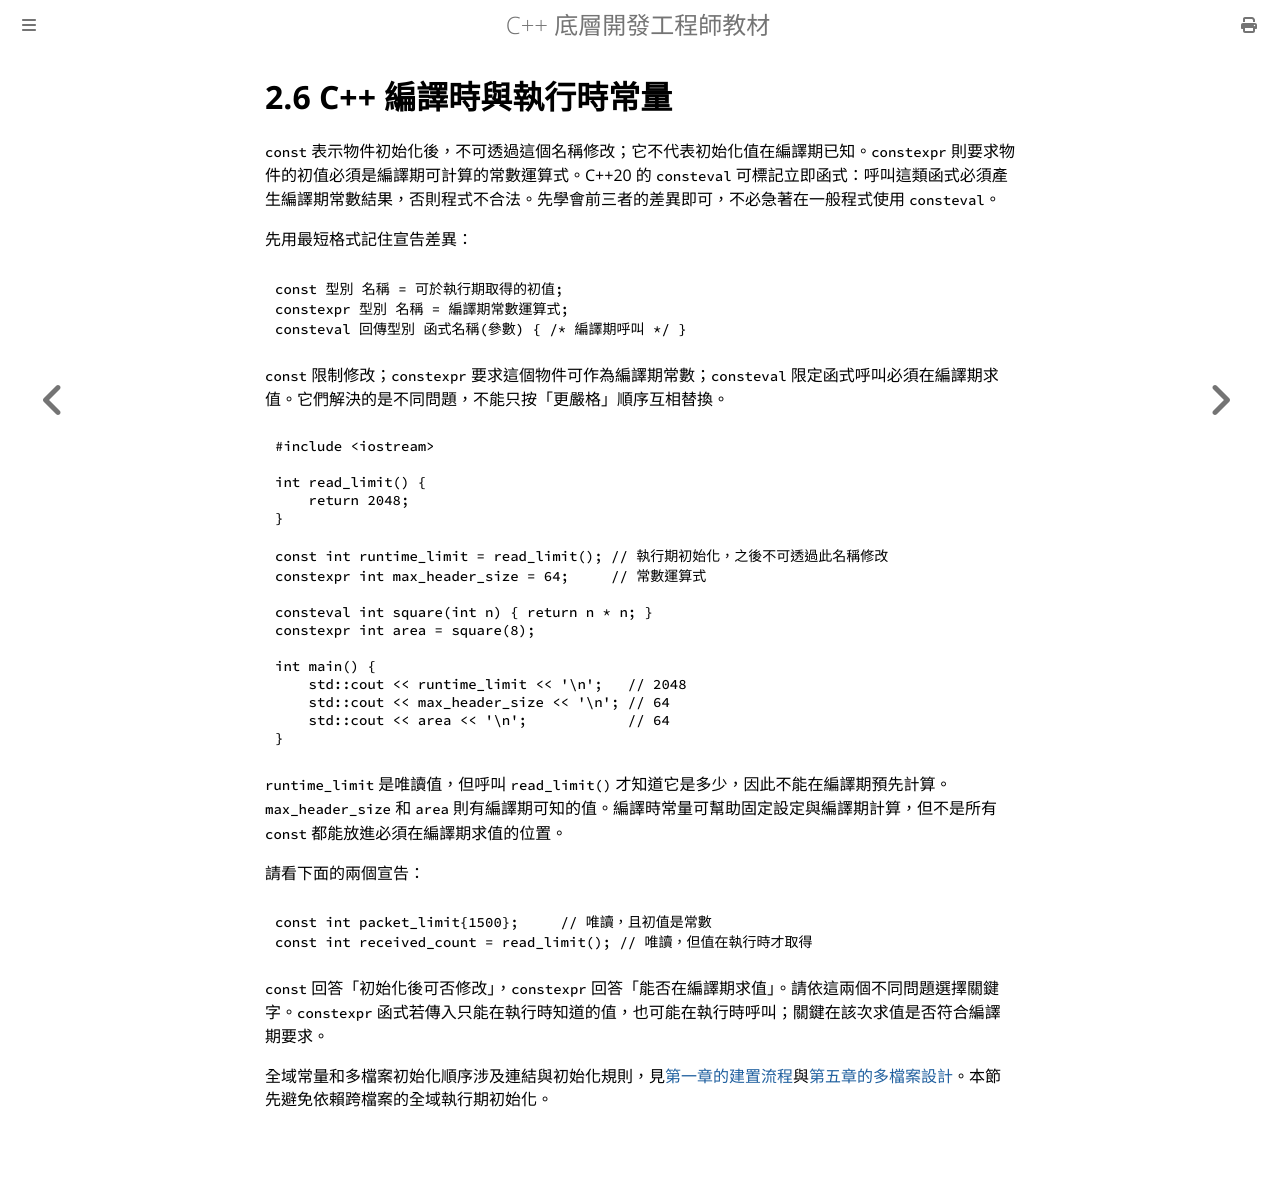

repository: haotingjet-cpu/learn-cpp · page: chapter_2/section_6.html · generator: mdbook

# 2.6 C++ 編譯時與執行時常量

`const` 表示物件初始化後，不可透過這個名稱修改；它不代表初始化值在編譯期已知。`constexpr` 則要求物件的初值必須是編譯期可計算的常數運算式。C++20 的 `consteval` 可標記立即函式：呼叫這類函式必須產生編譯期常數結果，否則程式不合法。先學會前三者的差異即可，不必急著在一般程式使用 `consteval`。

先用最短格式記住宣告差異：

```cpp
const 型別 名稱 = 可於執行期取得的初值;
constexpr 型別 名稱 = 編譯期常數運算式;
consteval 回傳型別 函式名稱(參數) { /* 編譯期呼叫 */ }
```

`const` 限制修改；`constexpr` 要求這個物件可作為編譯期常數；`consteval` 限定函式呼叫必須在編譯期求值。它們解決的是不同問題，不能只按「更嚴格」順序互相替換。

```cpp
#include <iostream>

int read_limit() {
    return 2048;
}

const int runtime_limit = read_limit(); // 執行期初始化，之後不可透過此名稱修改
constexpr int max_header_size = 64;     // 常數運算式

consteval int square(int n) { return n * n; }
constexpr int area = square(8);

int main() {
    std::cout << runtime_limit << '\n';   // 2048
    std::cout << max_header_size << '\n'; // 64
    std::cout << area << '\n';            // 64
}
```

`runtime_limit` 是唯讀值，但呼叫 `read_limit()` 才知道它是多少，因此不能在編譯期預先計算。`max_header_size` 和 `area` 則有編譯期可知的值。編譯時常量可幫助固定設定與編譯期計算，但不是所有 `const` 都能放進必須在編譯期求值的位置。

請看下面的兩個宣告：

```cpp
const int packet_limit{1500};     // 唯讀，且初值是常數
const int received_count = read_limit(); // 唯讀，但值在執行時才取得
```

`const` 回答「初始化後可否修改」，`constexpr` 回答「能否在編譯期求值」。請依這兩個不同問題選擇關鍵字。`constexpr` 函式若傳入只能在執行時知道的值，也可能在執行時呼叫；關鍵在該次求值是否符合編譯期要求。

全域常量和多檔案初始化順序涉及連結與初始化規則，見[第一章的建置流程](../chapter_1/section_2.md)與[第五章的多檔案設計](../chapter_5/section_10.md)。本節先避免依賴跨檔案的全域執行期初始化。
